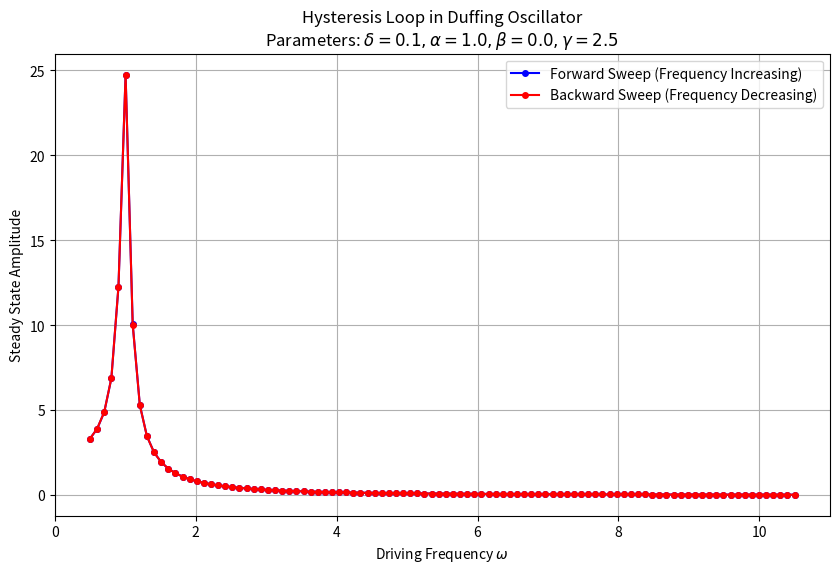

Reproduce this figure in Python.
import numpy as np
import matplotlib.pyplot as plt
from scipy.integrate import odeint

# 1. 定义达芬振子的微分方程
def duffing_deriv(state, t, delta, alpha, beta, gamma, omega):
    x, v = state  # state = [位移, 速度]
    # dxdt = v
    # dvdt = -delta*v - alpha*x - beta*x^3 + gamma*cos(omega*t)
    dxdt = v
    dvdt = -delta * v - alpha * x - beta * x**3 + gamma * np.cos(omega * t)
    return [dxdt, dvdt]

# 2. 实验参数设置
delta = 0.1    # 阻尼
alpha = 1.0    # 线性刚度
beta = 0.0     # 非线性刚度 (硬弹簧)
gamma = 2.5    # 驱动力幅值 (需要足够大以产生多稳态)

# 频率扫描范围
w_start = 0.5
w_end = 10.5
steps = 100
w_forward = np.linspace(w_start, w_end, steps)
w_backward = np.linspace(w_end, w_start, steps)

# 模拟参数
t_max = 200       # 每次模拟的总时间
dt = 0.05         # 时间步长
t_eval = np.arange(0, t_max, dt)
transient_cut = int(len(t_eval) * 0.6) # 舍弃前60%的数据作为瞬态

# 3. 数值实验函数
def run_sweep(omega_array, initial_state):
    amplitudes = []
    current_state = initial_state
    
    for w in omega_array:
        # 求解ODE
        sol = odeint(duffing_deriv, current_state, t_eval, args=(delta, alpha, beta, gamma, w))
        
        # 提取稳态部分 (去除瞬态)
        x_steady = sol[transient_cut:, 0]
        
        # 计算振幅 (取稳态部分的最大绝对值)
        amp = (np.max(x_steady) - np.min(x_steady)) / 2
        amplitudes.append(amp)
        
        # 关键：更新初始状态为本次模拟的终点 (绝热延拓)
        current_state = sol[-1]
        
    return np.array(amplitudes)

# 4. 执行实验
print("正在进行正向频率扫描...")
# 初始静止
state0 = [0.0, 0.0] 
amp_fwd = run_sweep(w_forward, state0)

print("正在进行反向频率扫描...")
# 使用正向扫描的最后状态作为反向的开始
state_end_fwd = odeint(duffing_deriv, state0, t_eval, args=(delta, alpha, beta, gamma, w_forward[-1]))[-1]
amp_bwd = run_sweep(w_backward, state_end_fwd)

# 5. 结果可视化
plt.figure(figsize=(10, 6))
plt.plot(w_forward, amp_fwd, 'b-o', label='Forward Sweep (Frequency Increasing)', markersize=4)
plt.plot(w_backward, amp_bwd, 'r-o', label='Backward Sweep (Frequency Decreasing)', markersize=4)

plt.title(f'Hysteresis Loop in Duffing Oscillator\nParameters: $\delta={delta}, \\alpha={alpha}, \\beta={beta}, \gamma={gamma}$')
plt.xlabel('Driving Frequency $\omega$')
plt.ylabel('Steady State Amplitude')
plt.legend()
plt.grid(True)

# # 标注跳跃点
# plt.annotate('Jump Down', xy=(2.5, 1.5), xytext=(3.0, 2.5),
#              arrowprops=dict(facecolor='black', shrink=0.05))
# plt.annotate('Jump Up', xy=(1.5, 1.0), xytext=(0.8, 2.0),
#              arrowprops=dict(facecolor='black', shrink=0.05))

plt.show()
